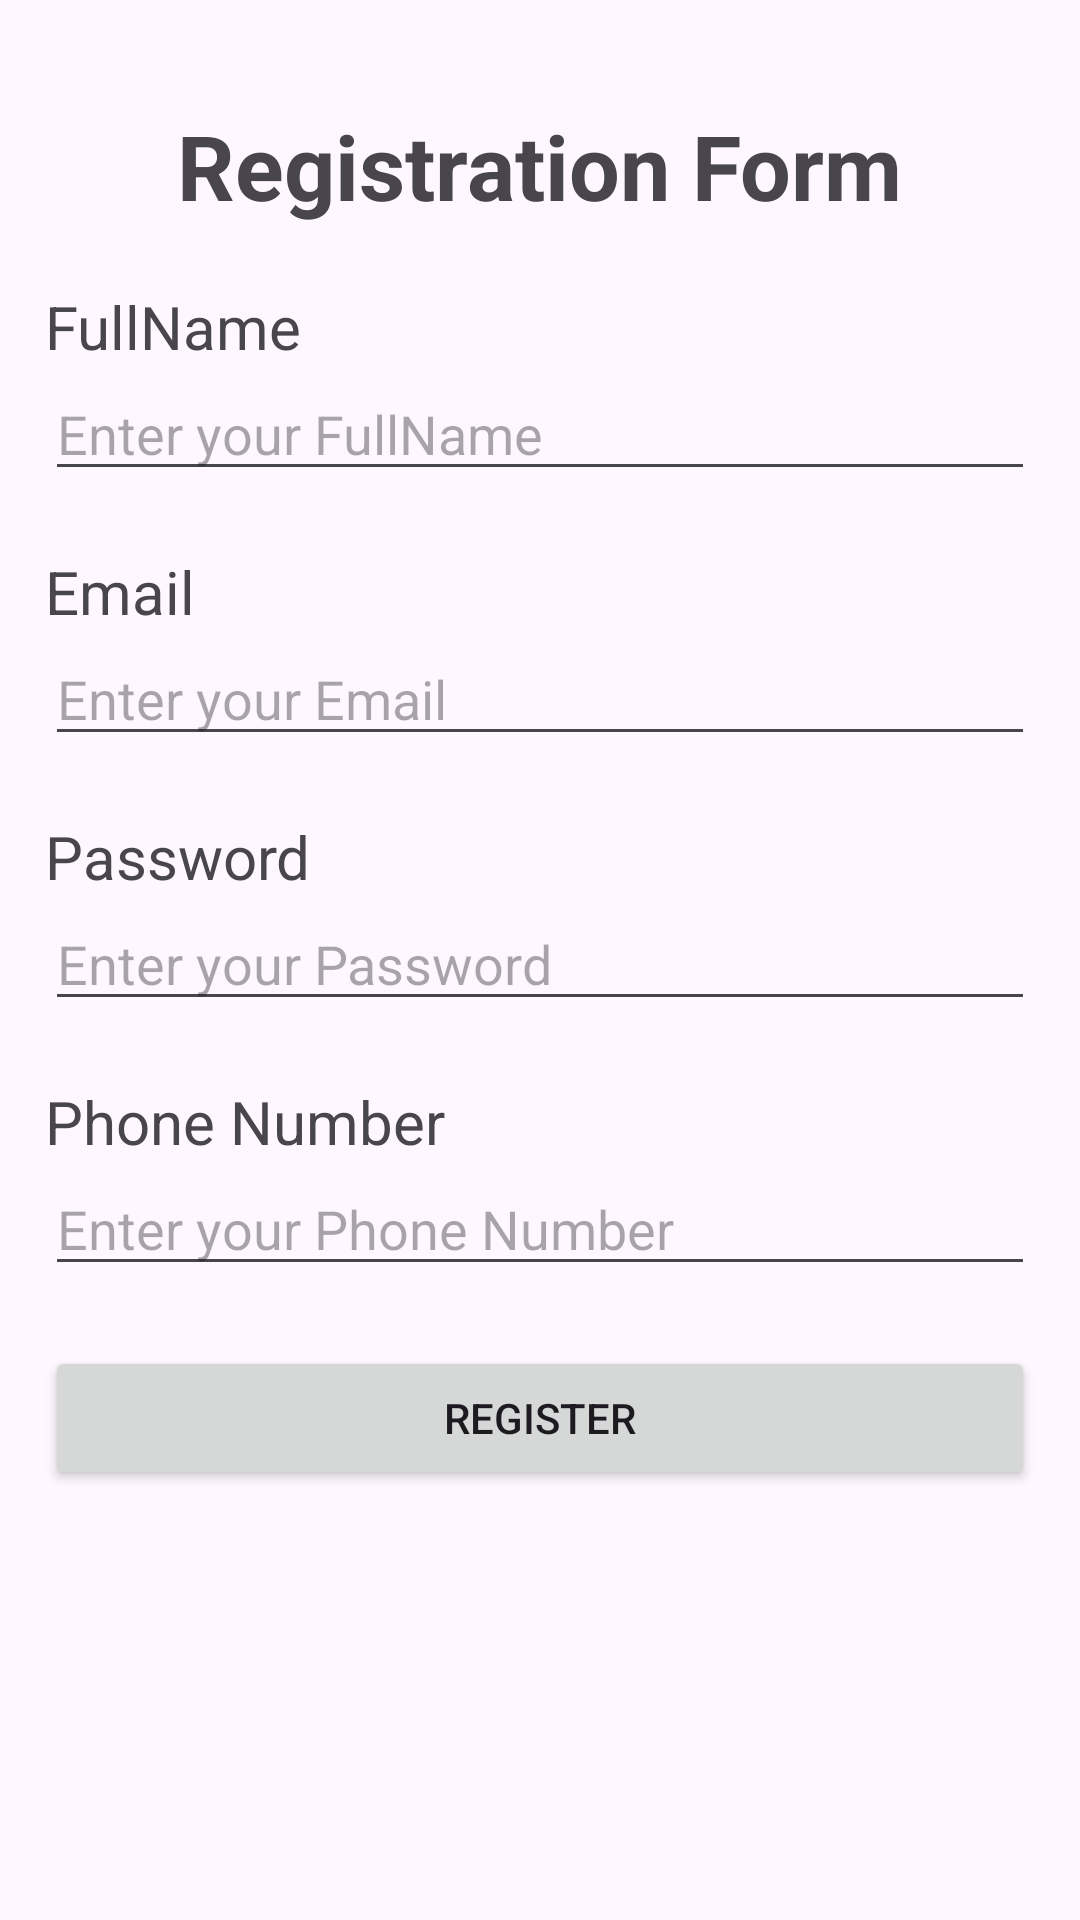

Here is an Android app screen rendered from its layout file. Give the layout XML and the strings, colors and styles it references.
<!-- AndroidManifest.xml: application theme Theme.MyApplication_MP -->
<!-- res/layout/activity_registration_screen.xml -->
<?xml version="1.0" encoding="utf-8"?>
<LinearLayout xmlns:android="http://schemas.android.com/apk/res/android"
    xmlns:app="http://schemas.android.com/apk/res-auto"
    xmlns:tools="http://schemas.android.com/tools"
    android:id="@+id/main"
    android:layout_width="match_parent"
    android:layout_height="match_parent"
    tools:context=".Registration_Screen"
    android:orientation="vertical"
    android:padding="15dp"
    >

    <TextView
        android:layout_width="wrap_content"
        android:layout_height="wrap_content"
        android:id="@+id/tvTitle"
        android:text="Registration Form"
        app:layout_constraintTop_toTopOf="parent"
        app:layout_constraintStart_toStartOf="parent"
        app:layout_constraintEnd_toEndOf="parent"
        android:textSize="30sp"
        android:textStyle="bold"
        android:layout_marginTop="20dp"
        android:layout_gravity="center"

        />
    <TextView
        android:layout_width="match_parent"
        android:layout_height="wrap_content"
        android:text="@string/full_name"
        android:id="@+id/tvFullName"
        app:layout_constraintStart_toStartOf="parent"
        app:layout_constraintTop_toBottomOf="@+id/tvTitle"
        android:textSize="20sp"
        android:layout_marginTop="20dp"
        />


    <EditText
        android:layout_width="match_parent"
        android:layout_height="wrap_content"
        android:id="@+id/etName"
        android:hint="Enter your FullName"/>

    <TextView
        android:layout_width="match_parent"
        android:layout_height="wrap_content"
        android:text="Email"
        android:id="@+id/tvEmail"
        app:layout_constraintStart_toStartOf="parent"
        app:layout_constraintTop_toBottomOf="@+id/tvTitle"
        android:textSize="20sp"
        android:layout_marginTop="20dp"
        />

    <EditText
        android:layout_width="match_parent"
        android:layout_height="wrap_content"
        android:id="@+id/etEmail"
        android:hint="Enter your Email"/>

    <TextView
        android:layout_width="match_parent"
        android:layout_height="wrap_content"
        android:text="Password"
        android:id="@+id/tvPassword"
        app:layout_constraintStart_toStartOf="parent"
        app:layout_constraintTop_toBottomOf="@+id/tvTitle"
        android:textSize="20sp"
        android:layout_marginTop="20dp"
        />

    <EditText
        android:layout_width="match_parent"
        android:layout_height="wrap_content"
        android:id="@+id/etPassword"
        android:hint="Enter your Password"
        />

    <TextView
        android:layout_width="match_parent"
        android:layout_height="wrap_content"
        android:text="Phone Number"
        android:id="@+id/tvphonenumber"
        app:layout_constraintStart_toStartOf="parent"
        app:layout_constraintTop_toBottomOf="@+id/tvTitle"
        android:textSize="20sp"
        android:layout_marginTop="20dp"
        />

    <EditText
        android:layout_width="match_parent"
        android:layout_height="wrap_content"
        android:id="@+id/etPhone"
        android:hint="Enter your Phone Number"
        />

    <Button
        android:layout_width="match_parent"
        android:layout_height="wrap_content"
        android:id="@+id/btnRegister"
        android:text="Register"
        android:textAlignment="center"
        android:layout_marginTop="20dp"

        />

</LinearLayout>
<!-- resources referenced by this layout -->
<resources>
  <string name="full_name">FullName</string>
  <style name="Theme.MyApplication_MP" parent="Base.Theme.MyApplication_MP" />
  <style name="Base.Theme.MyApplication_MP" parent="Theme.Material3.DayNight.NoActionBar">
          
          
      </style>
</resources>
